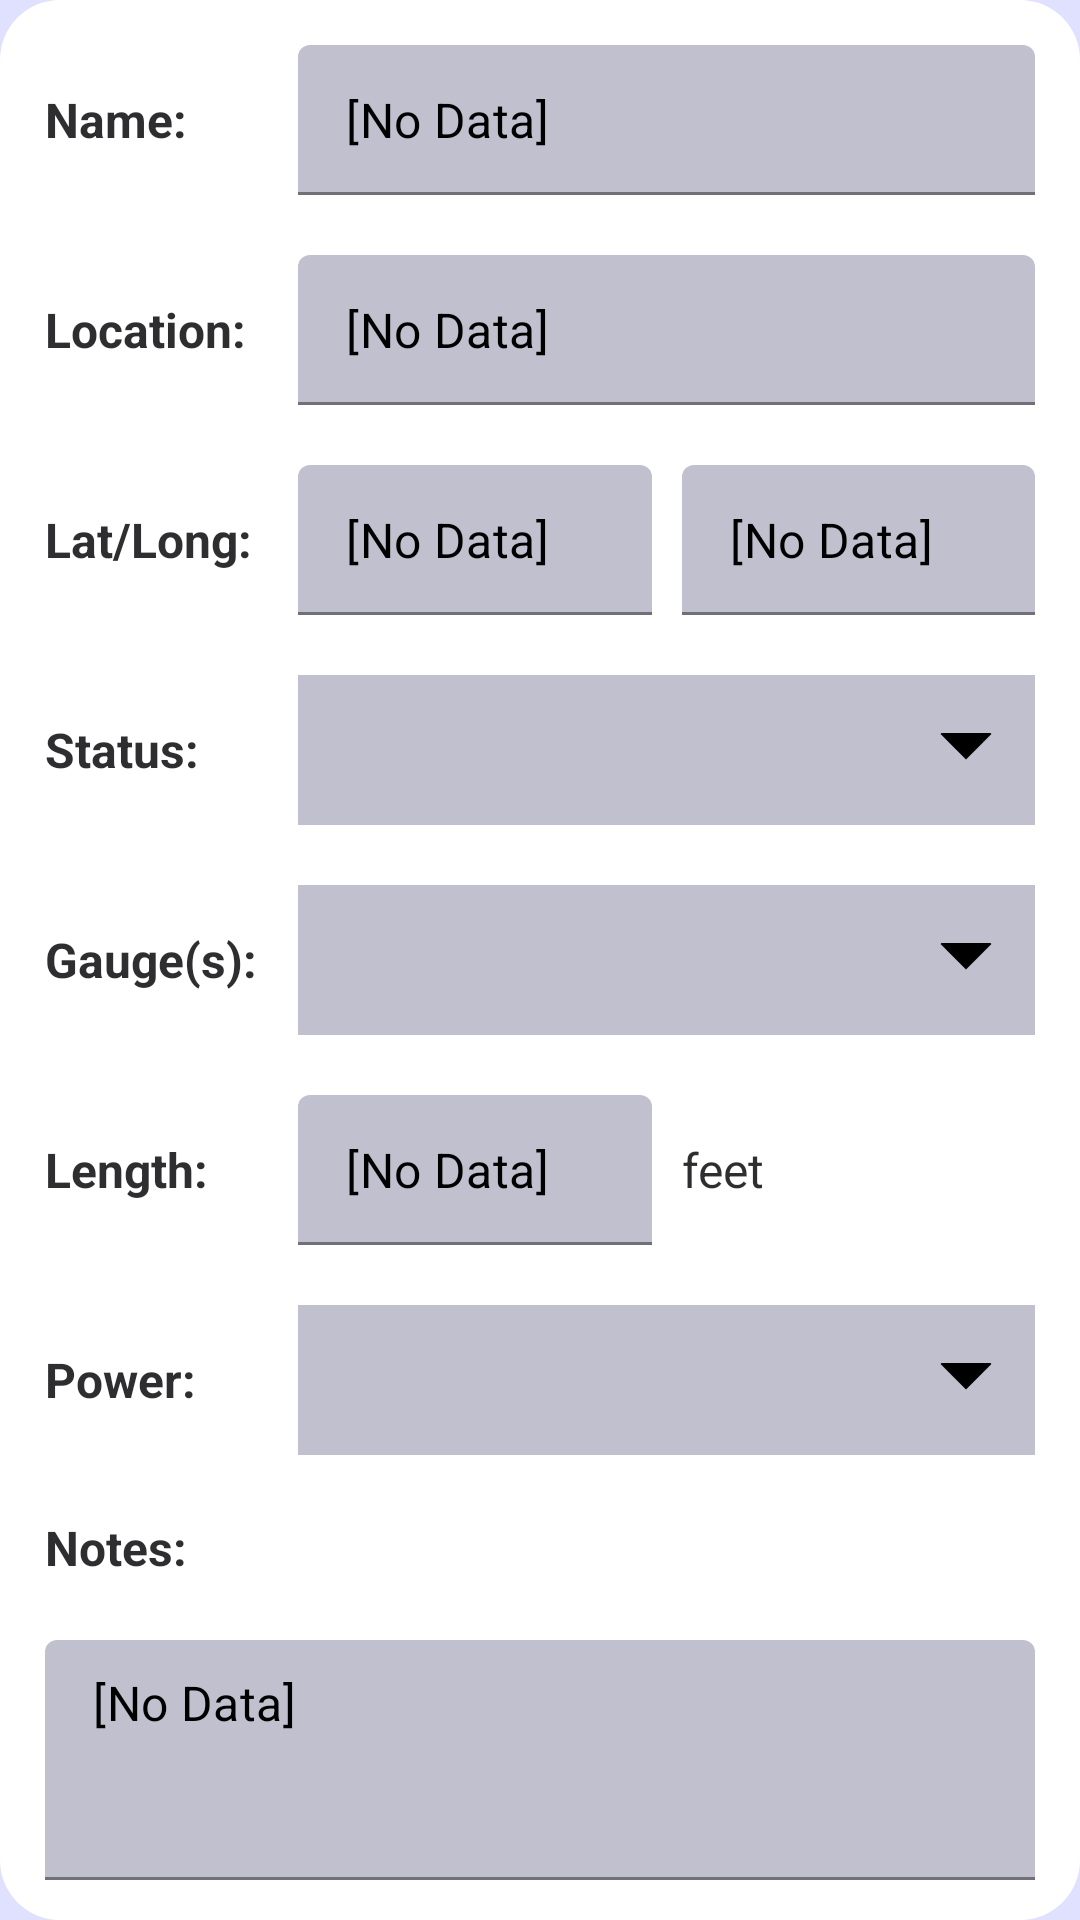

Produce the Android XML layout that renders to this screen, including the resource entries it uses.
<!-- AndroidManifest.xml: application theme Theme.VicTurntables -->
<!-- res/layout/activity_edit_detail.xml -->
<?xml version="1.0" encoding="utf-8"?>
<ScrollView xmlns:android="http://schemas.android.com/apk/res/android"
    xmlns:tools="http://schemas.android.com/tools"
    style="@style/editParentLayout"
    tools:context=".EditDetailActivity" >

        <TableLayout
            android:layout_width="match_parent"
            android:layout_height="wrap_content">

            <TableRow
                android:id="@+id/editNameRow"
                style="@style/editTableRow" >

                <TextView
                    android:id="@+id/editNameLabel"
                    style="@style/editLabelText"
                    android:text="@string/nameLabel" />


                <com.google.android.material.textfield.TextInputLayout
                    android:id="@+id/editNameInputLayout"
                    style="@style/editInputLayout" >

                    <com.google.android.material.textfield.TextInputEditText
                        android:id="@+id/editNameInputText"
                        style="@style/editInputText"
                        android:text="@string/noData"
                        tools:ignore="DuplicateSpeakableTextCheck,TextContrastCheck" />

                </com.google.android.material.textfield.TextInputLayout>

            </TableRow>

            <TableRow
                android:id="@+id/editLocationRow"
                style="@style/editTableRow" >

                <TextView
                    android:id="@+id/editLocationLabel"
                    style="@style/editLabelText"
                    android:text="@string/locationLabel" />

                <com.google.android.material.textfield.TextInputLayout
                    android:id="@+id/editLocationInputLayout"
                    style="@style/editInputLayout" >

                    <com.google.android.material.textfield.TextInputEditText
                        android:id="@+id/editLocationInputText"
                        style="@style/editInputText"
                        android:text="@string/noData"
                        tools:ignore="DuplicateSpeakableTextCheck,TextContrastCheck" />

                </com.google.android.material.textfield.TextInputLayout>

            </TableRow>

            <TableRow
                android:id="@+id/editLatLongRow"
                style="@style/editTableRow" >

                <TextView
                    android:id="@+id/editLatLongLabel"
                    style="@style/editLabelText"
                    android:text="@string/latLongLabel" />

                <LinearLayout
                    android:layout_width="match_parent"
                    android:layout_height="wrap_content"
                    android:layout_weight="4">

                    <com.google.android.material.textfield.TextInputLayout
                        android:id="@+id/editLatitudeInputLayout"
                        style="@style/editHalfInputLayout"
                        android:layout_marginEnd="@dimen/halfPadding" >

                        <com.google.android.material.textfield.TextInputEditText
                            android:id="@+id/editLatitudeInputText"
                            style="@style/editLatLongInputText"
                            android:text="@string/noData"
                            tools:ignore="DuplicateSpeakableTextCheck,TextContrastCheck" />

                    </com.google.android.material.textfield.TextInputLayout>

                    <com.google.android.material.textfield.TextInputLayout
                        android:id="@+id/editLongitudeInputLayout"
                        style="@style/editHalfInputLayout"
                        android:layout_marginStart="@dimen/halfPadding" >

                        <com.google.android.material.textfield.TextInputEditText
                            android:id="@+id/editLongitudeInputText"
                            style="@style/editLatLongInputText"
                            android:text="@string/noData"
                            tools:ignore="DuplicateSpeakableTextCheck,TextContrastCheck" />

                    </com.google.android.material.textfield.TextInputLayout>

                </LinearLayout>

            </TableRow>

            <TableRow
                android:id="@+id/editStatusRow"
                style="@style/editTableRow" >

                <TextView
                    android:id="@+id/editStatusLabel"
                    style="@style/editLabelText"
                    android:text="@string/statusLabel" />

                <Spinner
                    android:id="@+id/editStatusDropdown"
                    style="@style/editDropdown"
                    tools:ignore="DuplicateSpeakableTextCheck" />

            </TableRow>

            <TableRow
                android:id="@+id/editGaugeRow"
                style="@style/editTableRow" >

                <TextView
                    android:id="@+id/editGaugeLabel"
                    style="@style/editLabelText"
                    android:text="@string/gaugeLabel" />

                <Spinner
                    android:id="@+id/editGaugeDropdown"
                    style="@style/editDropdown" />

            </TableRow>

            <TableRow
                android:id="@+id/editLengthRow"
                style="@style/editTableRow" >

                <TextView
                    android:id="@+id/editLengthLabel"
                    style="@style/editLabelText"
                    android:text="@string/lengthLabel" />

                <LinearLayout
                    android:layout_width="match_parent"
                    android:layout_height="wrap_content"
                    android:layout_weight="4">

                    <com.google.android.material.textfield.TextInputLayout
                        android:id="@+id/editLengthInputLayout"
                        style="@style/editHalfInputLayout"
                        android:layout_marginEnd="@dimen/halfPadding" >

                        <com.google.android.material.textfield.TextInputEditText
                            android:id="@+id/editLengthInputText"
                            style="@style/editLengthInputText"
                            android:text="@string/noData"
                            tools:ignore="DuplicateSpeakableTextCheck,TextContrastCheck" />

                    </com.google.android.material.textfield.TextInputLayout>

                    <TextView
                        android:id="@+id/editLengthMeterView"
                        style="@style/editLengthMeterView"
                        android:layout_marginStart="@dimen/halfPadding"
                        android:text="@string/unitFeet" />

                </LinearLayout>

            </TableRow>

            <TableRow
                android:id="@+id/editPowerRow"
                style="@style/editTableRow" >

                <TextView
                    android:id="@+id/editPowerLabel"
                    style="@style/editLabelText"
                    android:text="@string/powerLabel" />

                <Spinner
                    android:id="@+id/editPowerDropdown"
                    style="@style/editDropdown" />

            </TableRow>

            <TableRow
                android:id="@+id/editNotesRow"
                style="@style/editTableRow" >

                <LinearLayout
                    android:layout_width="match_parent"
                    android:layout_height="wrap_content"
                    android:layout_weight="5"
                    android:layout_span="2"
                    android:orientation="vertical">

                    <TextView
                        android:id="@+id/editNotesLabel"
                        style="@style/editNotesLabelText"
                        android:text="@string/notesLabel" />

                    <com.google.android.material.textfield.TextInputLayout
                        android:id="@+id/editNotesInputLayout"
                        style="@style/editNotesInputLayout" >

                        <com.google.android.material.textfield.TextInputEditText
                            android:id="@+id/editNotesInputText"
                            style="@style/editNotesInputText"
                            android:text="@string/noData"
                            tools:ignore="DuplicateSpeakableTextCheck,TextContrastCheck" />

                    </com.google.android.material.textfield.TextInputLayout>

                </LinearLayout>

            </TableRow>

        </TableLayout>

</ScrollView>
<!-- resources referenced by this layout -->
<resources>
  <dimen name="halfPadding">5dp</dimen>
  <string name="gaugeLabel">Gauge(s):</string>
  <string name="latLongLabel">Lat/Long:</string>
  <string name="lengthLabel">Length:</string>
  <string name="locationLabel">Location:</string>
  <string name="nameLabel">Name:</string>
  <string name="noData">[No Data]</string>
  <string name="notesLabel">Notes:</string>
  <string name="powerLabel">Power:</string>
  <string name="statusLabel">Status:</string>
  <string name="unitFeet">feet</string>
  <style name="editHalfInputLayout">
          <item name="android:layout_width">match_parent</item>
          <item name="android:layout_height">wrap_content</item>
          <item name="android:layout_weight">1</item>
      </style>
  <style name="editInputLayout">
          <item name="android:layout_width">match_parent</item>
          <item name="android:layout_height">wrap_content</item>
          <item name="android:layout_weight">4</item>
          <item name="android:gravity">left|center_vertical</item>
      </style>
  <style name="editLatLongInputText" parent="editInputText">
          <item name="android:inputType">numberDecimal|numberSigned</item>
      </style>
  <style name="editLengthInputText" parent="editInputText">
          <item name="android:inputType">number</item>
      </style>
  <style name="editNotesInputLayout">
          <item name="android:layout_width">match_parent</item>
          <item name="android:layout_height">wrap_content</item>
      </style>
  <style name="editNotesLabelText" parent="editTextView">
          <item name="android:textStyle">bold</item>
          <item name="android:paddingBottom">@dimen/doublePadding</item>
      </style>
  <dimen name="editInputHeight">50dp</dimen>
  <string name="spinnerContentDescription">Dropdown box</string>
  <dimen name="mediumTextSize">16sp</dimen>
  <dimen name="editInputPadding">@dimen/halfPadding</dimen>
  <dimen name="editRowTextHorizontalPadding">@dimen/halfPadding</dimen>
  <dimen name="normalPadding">10dp</dimen>
  <dimen name="doublePadding">20dp</dimen>
  <dimen name="editBgMargin">@dimen/normalPadding</dimen>
  <dimen name="editBgPadding">@dimen/halfPadding</dimen>
  <dimen name="editRowVerticalPadding">@dimen/normalPadding</dimen>
  <dimen name="editRowHorizontalPadding">@dimen/normalPadding</dimen>
  <color name="navyBlue">#FF18227C</color>
  <color name="navyBlueDark">#FF00004F</color>
  <color name="white">#FFFFFFFF</color>
  <color name="goldYellow">#FFFFAB00</color>
  <color name="goldYellowDark">#FFC67C00</color>
  <color name="black">#FF000000</color>
  <color name="textDay">#DD0E0E10</color>
  <color name="backgroundDay">#FFE0E0FF</color>
  <color name="inputBackgroundDay">#FFC0C0CF</color>
  <color name="alertDialogPositiveButtonDark">#FF0015AA</color>
  <color name="alertDialogNegativeButtonDark">#FFBB1515</color>
  <color name="alertDialogNeutralButtonDark">#FF444444</color>
  <color name="statusInUseLight">#FF339977</color>
  <color name="statusHeritageMainlineUseLight">@color/statusInUseLight</color>
  <color name="statusHeritageLineUseLight">#FF55AA44</color>
  <color name="statusDisusedLight">#FFAA9933</color>
  <color name="statusHeritageLineDisusedLight">@color/statusDisusedLight</color>
  <color name="statusDisconnectedLight">#FFB07044</color>
  <color name="statusIsolatedLight">#FFBB554A</color>
  <color name="statusStoredLight">#FF7A7A7A</color>
  <dimen name="roundedRectCorner">20dp</dimen>
  <style name="alertDialogNegativeButton" parent="Widget.MaterialComponents.Button.TextButton.Dialog">
          <item name="android:textColor">?attr/alertDialogNegativeButtonColor</item>
          <item name="android:textStyle">bold</item>
          <item name="android:textAllCaps">true</item>
      </style>
</resources>
